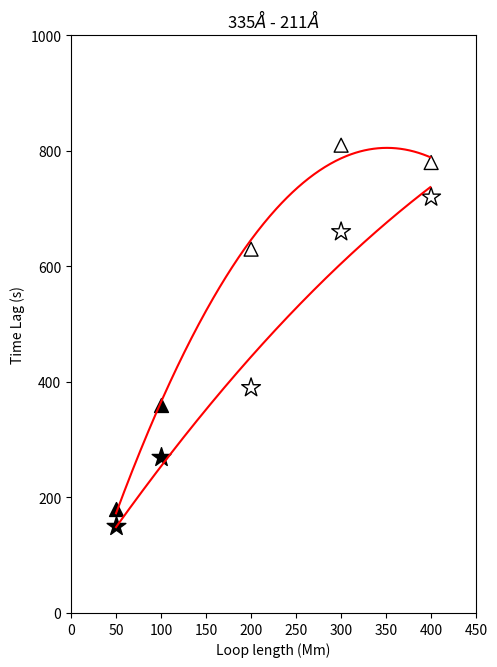

The script that saved this image:

# Imports
import numpy as np
import matplotlib.pyplot as plt

# Create a new figure of size 8x6 points, using 100 dots per inch
plt.figure(figsize=(23/2,15/2), dpi=80)

# Create a new subplot from a grid of 1x1  (row, column, plot#)
plt.subplot(122)


a=[0,450]
b=[0,1000]
#make empty plot space
plt.plot(a,b, color='blue',linewidth=0)

cor=[150,270,390,660,720]
pho=[180,360,630,810,780]
#length=[50,100,200,300,400]
length = np.array([50,100,200,300,400], dtype="float32")

plt.scatter(50,150, s=200, color ='black',marker='*')
plt.scatter(50,180, s=100, color ='black', marker='^')

plt.scatter(100,270, s=200, color ='black',marker='*')
plt.scatter(100,360, s=100, color ='black', marker='^')

plt.scatter(200,390, s=200, color ='black',marker='*',facecolors='none', edgecolors='black')
plt.scatter(200,630, s=100, color ='black', marker='^',facecolors='none', edgecolors='black')

plt.scatter(300,660, s=200, color ='black',marker='*',facecolors='none', edgecolors='black')
plt.scatter(300,810, s=100, color ='black', marker='^',facecolors='none', edgecolors='black')

plt.scatter(400,720, s=200, color ='black',marker='*',facecolors='none', edgecolors='black')
plt.scatter(400,780, s=100, color ='black', marker='^',facecolors='none', edgecolors='black')



#x=np.arange(0,100,2)
#y=np.arange(100,600,10)
#plt.plot(x,y,color='red',ls='-',marker='*')
plt.xlim(a)
plt.ylim(b)
cfit=np.polyfit(length,cor,2)
all_length=np.arange(50,400,1)
fit_c=all_length*all_length*(cfit[0])+all_length*(cfit[1])+(cfit[2])
#fit_c=(length**2)*(cfit[0])+length*(cfit[1])+(cfit[2])
pfit=np.polyfit(length,pho,2)
fit_p=all_length*all_length*(pfit[0])+all_length*(pfit[1])+(pfit[2])

plt.plot(all_length,fit_p,color='red')
plt.plot(all_length,fit_c,color='red')
plt.title('335$\AA$ - 211$\AA$')
plt.xlabel('Loop length (Mm)')
plt.ylabel('Time Lag (s)')
#plt.savefig("idl_evivalent.eps",dpi=72)

plt.show()


































